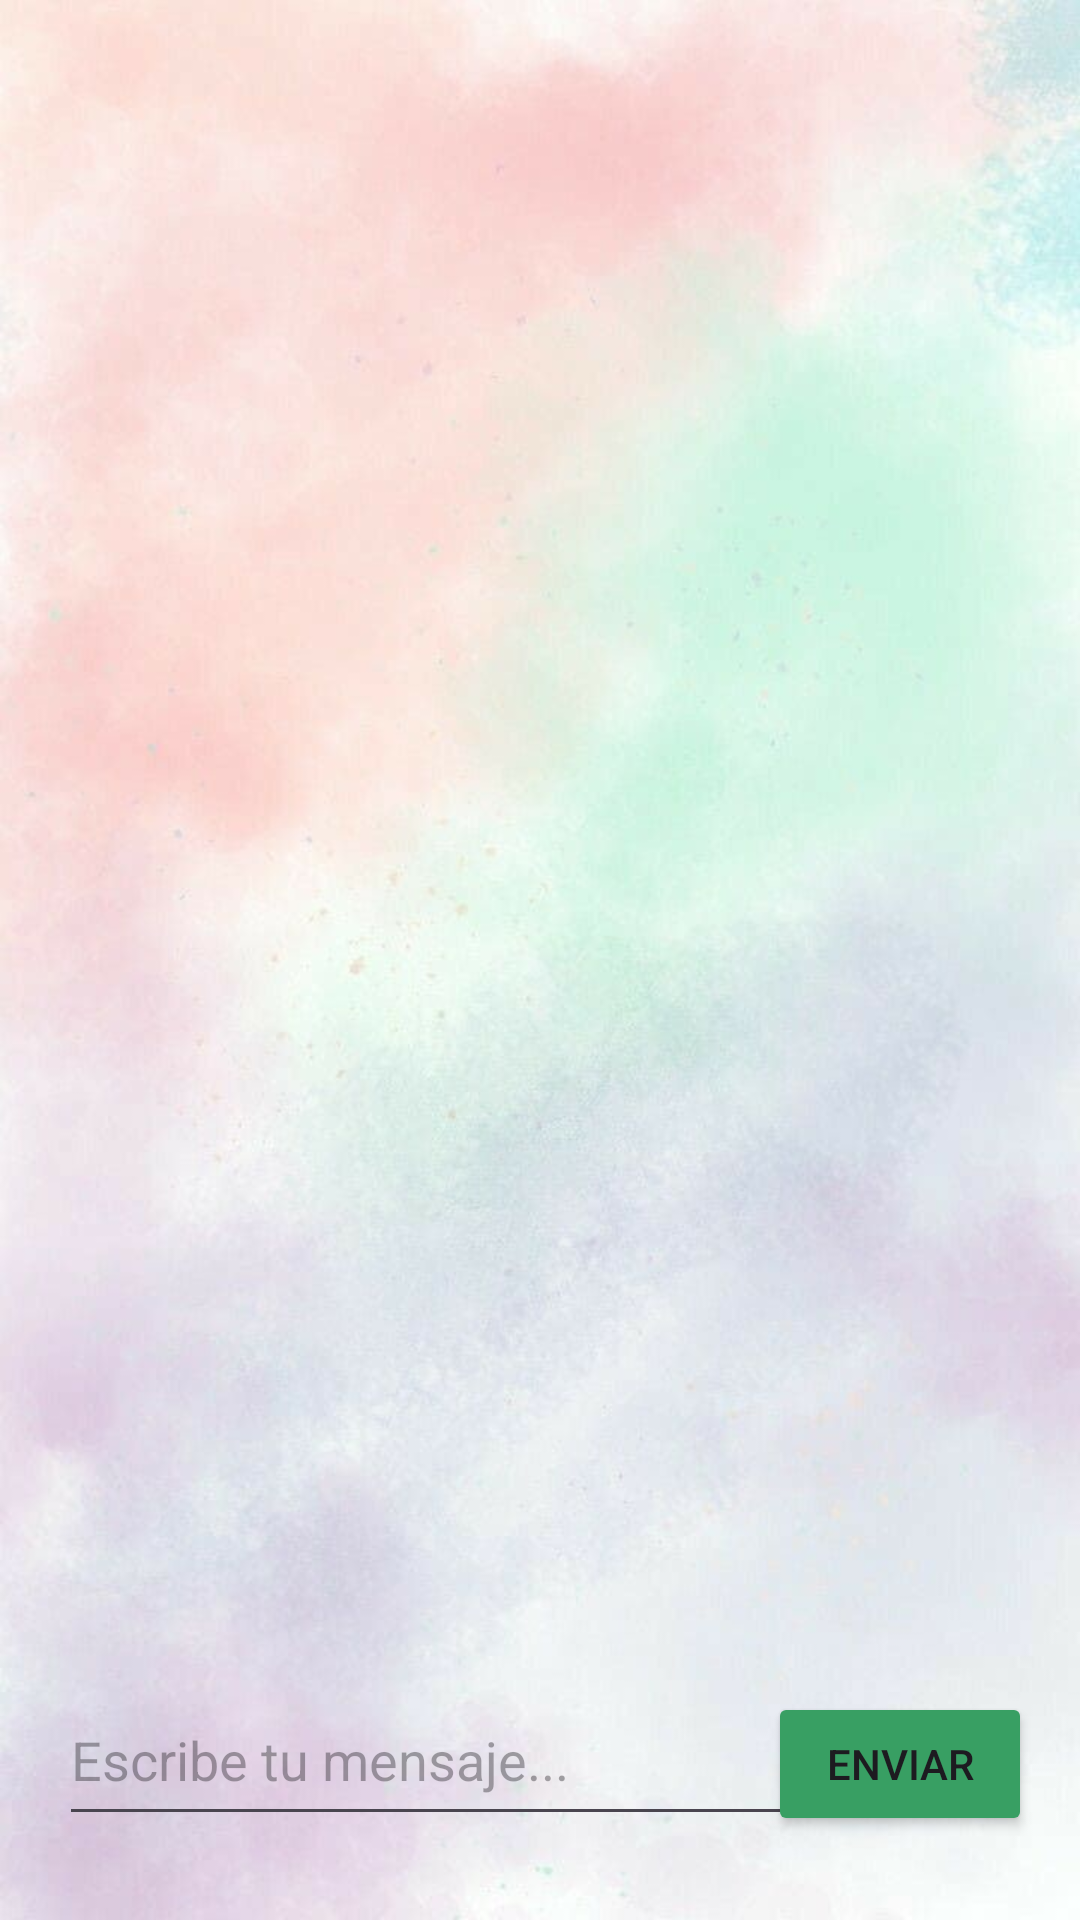

Write the Android layout XML for this screen, with the resource values it uses.
<!-- AndroidManifest.xml: application theme Theme.ContactoMovil2077 -->
<!-- res/layout/activity_chat.xml -->
<?xml version="1.0" encoding="utf-8"?>
<androidx.constraintlayout.widget.ConstraintLayout
    xmlns:android="http://schemas.android.com/apk/res/android"
    xmlns:app="http://schemas.android.com/apk/res-auto"
    xmlns:tools="http://schemas.android.com/tools"
    android:layout_width="match_parent"
    android:layout_height="match_parent"
    android:background="@drawable/fondonuberara"
    tools:context=".Vista.ChatActivity">

    <androidx.recyclerview.widget.RecyclerView
        android:id="@+id/rvChatMensajes"
        android:layout_width="322dp"
        android:layout_height="620dp"
        app:layoutManager="LinearLayoutManager"
        app:layout_constraintBottom_toTopOf="@+id/inputMensaje"
        app:layout_constraintEnd_toEndOf="parent"
        app:layout_constraintStart_toStartOf="parent"
        app:layout_constraintTop_toTopOf="parent" />

    <EditText
        android:id="@+id/inputMensaje"
        android:layout_width="252dp"
        android:layout_height="54dp"
        android:layout_marginBottom="28dp"
        android:hint="Escribe tu mensaje..."
        app:layout_constraintBottom_toBottomOf="parent"
        app:layout_constraintEnd_toEndOf="parent"
        app:layout_constraintHorizontal_bias="0.181"
        app:layout_constraintStart_toStartOf="parent" />

    <Button
        android:id="@+id/btnEnviar"
        android:layout_width="wrap_content"
        android:layout_height="wrap_content"
        android:layout_marginEnd="16dp"
        android:backgroundTint="#389F63"
        android:text="Enviar"
        app:layout_constraintBottom_toBottomOf="@+id/inputMensaje"
        app:layout_constraintEnd_toEndOf="parent"
        app:layout_constraintTop_toTopOf="@+id/inputMensaje"
        app:layout_constraintVertical_bias="1.0" />

</androidx.constraintlayout.widget.ConstraintLayout>
<!-- resources referenced by this layout -->
<resources>
  <!-- drawable fondonuberara: jpeg bitmap (drawable, 40515 bytes) -->
  <style name="Theme.ContactoMovil2077" parent="Base.Theme.ContactoMovil2077" />
  <style name="Base.Theme.ContactoMovil2077" parent="Theme.Material3.DayNight.NoActionBar">
          
          
      </style>
</resources>
